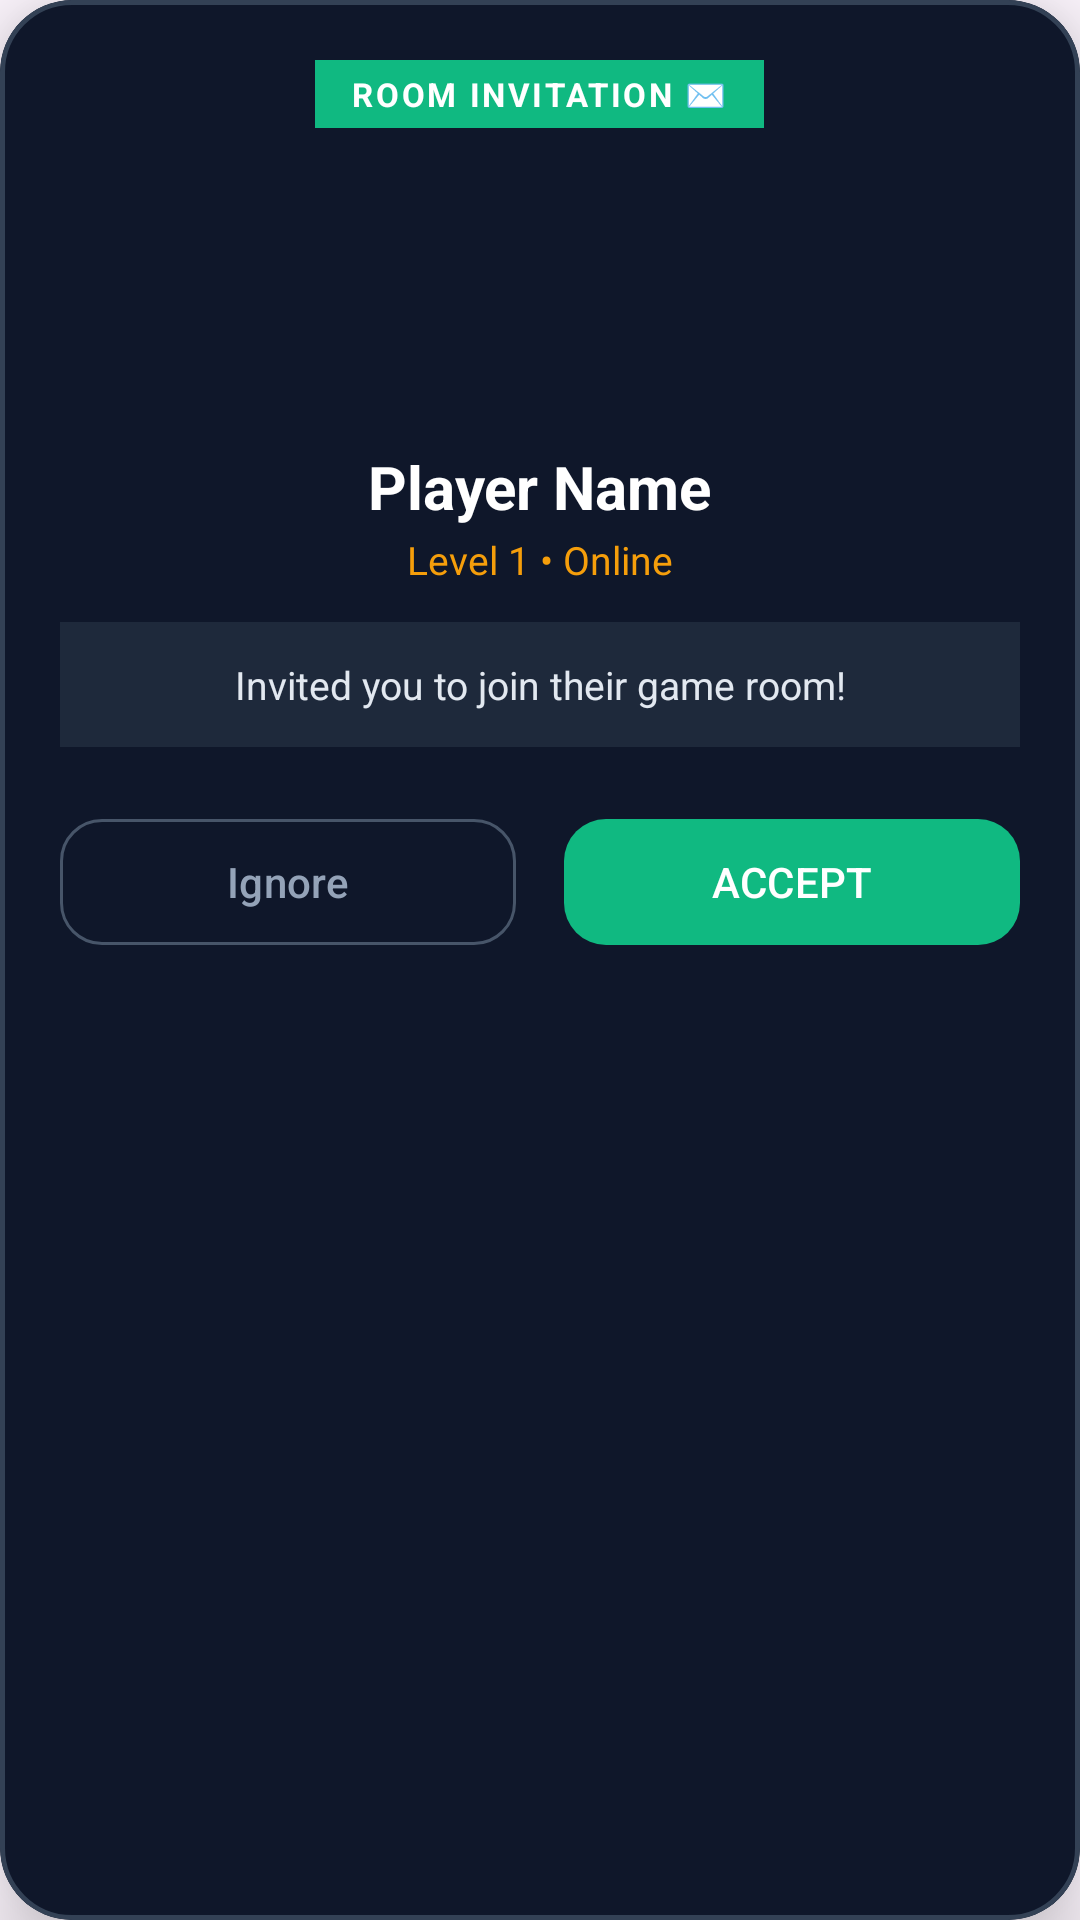

Android layout source for this screen:
<!-- AndroidManifest.xml: application theme Theme.TerritoryWars -->
<!-- res/layout/dialog_global_invitation.xml -->
<?xml version="1.0" encoding="utf-8"?>
<com.google.android.material.card.MaterialCardView xmlns:android="http://schemas.android.com/apk/res/android"
    xmlns:app="http://schemas.android.com/apk/res-auto"
    android:layout_width="match_parent"
    android:layout_height="wrap_content"
    android:layout_margin="20dp"
    app:cardBackgroundColor="#0F172A"
    app:cardCornerRadius="24dp"
    app:cardElevation="16dp"
    app:strokeColor="#334155"
    app:strokeWidth="1.5dp">

    <LinearLayout
        android:layout_width="match_parent"
        android:layout_height="wrap_content"
        android:orientation="vertical"
        android:padding="20dp"
        android:gravity="center_horizontal">

        
        <TextView
            android:id="@+id/tvInviteBadge"
            android:layout_width="wrap_content"
            android:layout_height="wrap_content"
            android:background="#10B981"
            android:paddingHorizontal="12dp"
            android:paddingVertical="4dp"
            android:text="ROOM INVITATION ✉️"
            android:textColor="#FFFFFF"
            android:textSize="11sp"
            android:textStyle="bold"
            android:letterSpacing="0.08" />

        
        <com.google.android.material.imageview.ShapeableImageView
            android:id="@+id/ivInviterAvatar"
            android:layout_width="80dp"
            android:layout_height="80dp"
            android:layout_marginTop="16dp"
            app:shapeAppearanceOverlay="@style/ShapeAppearance.TerritoryWars.Avatar"
            app:srcCompat="@drawable/ic_profile" />

        
        <TextView
            android:id="@+id/tvInviterName"
            android:layout_width="wrap_content"
            android:layout_height="wrap_content"
            android:layout_marginTop="10dp"
            android:text="Player Name"
            android:textColor="#FFFFFF"
            android:textSize="20sp"
            android:textStyle="bold" />

        
        <TextView
            android:id="@+id/tvInviterSub"
            android:layout_width="wrap_content"
            android:layout_height="wrap_content"
            android:layout_marginTop="2dp"
            android:text="Level 1 • Online"
            android:textColor="#F59E0B"
            android:textSize="13sp" />

        
        <TextView
            android:id="@+id/tvInviteDescription"
            android:layout_width="match_parent"
            android:layout_height="wrap_content"
            android:layout_marginTop="12dp"
            android:background="#1E293B"
            android:padding="12dp"
            android:text="Invited you to join their game room!"
            android:textColor="#E2E8F0"
            android:textSize="13sp"
            android:gravity="center" />

        
        <LinearLayout
            android:layout_width="match_parent"
            android:layout_height="wrap_content"
            android:orientation="horizontal"
            android:layout_marginTop="20dp">

            <com.google.android.material.button.MaterialButton
                android:id="@+id/btnDeclineInvite"
                style="@style/Widget.Material3.Button.OutlinedButton"
                android:layout_width="0dp"
                android:layout_height="50dp"
                android:layout_weight="1"
                android:layout_marginEnd="8dp"
                android:text="Ignore"
                android:textColor="#94A3B8"
                app:strokeColor="#475569"
                app:cornerRadius="14dp" />

            <com.google.android.material.button.MaterialButton
                android:id="@+id/btnAcceptInvite"
                style="@style/Widget.Material3.Button"
                android:layout_width="0dp"
                android:layout_height="50dp"
                android:layout_weight="1"
                android:layout_marginStart="8dp"
                android:text="ACCEPT"
                android:textColor="#FFFFFF"
                app:backgroundTint="#10B981"
                app:cornerRadius="14dp" />

        </LinearLayout>

    </LinearLayout>
</com.google.android.material.card.MaterialCardView>
<!-- resources referenced by this layout -->
<resources>
  <style name="ShapeAppearance.TerritoryWars.Avatar" parent="ShapeAppearance.Material3.Corner.Full" />
  <style name="Theme.TerritoryWars" parent="Theme.Material3.DayNight.NoActionBar">
          
          <item name="colorPrimary">@color/purple_500</item>
          <item name="colorPrimaryVariant">@color/purple_700</item>
          <item name="colorOnPrimary">@color/white</item>
          
          <item name="colorSecondary">@color/teal_200</item>
          <item name="colorSecondaryVariant">@color/teal_700</item>
          <item name="colorOnSecondary">@color/black</item>
          
          <item name="android:statusBarColor">@android:color/transparent</item>
          <item name="android:navigationBarColor">@android:color/transparent</item>
          <item name="android:windowDrawsSystemBarBackgrounds">true</item>
      </style>
  <color name="purple_500">#FF6200EE</color>
  <color name="purple_700">#FF3700B3</color>
  <color name="white">#FFFFFFFF</color>
  <color name="teal_200">#FF03DAC5</color>
  <color name="teal_700">#FF018786</color>
  <color name="black">#FF000000</color>
</resources>
